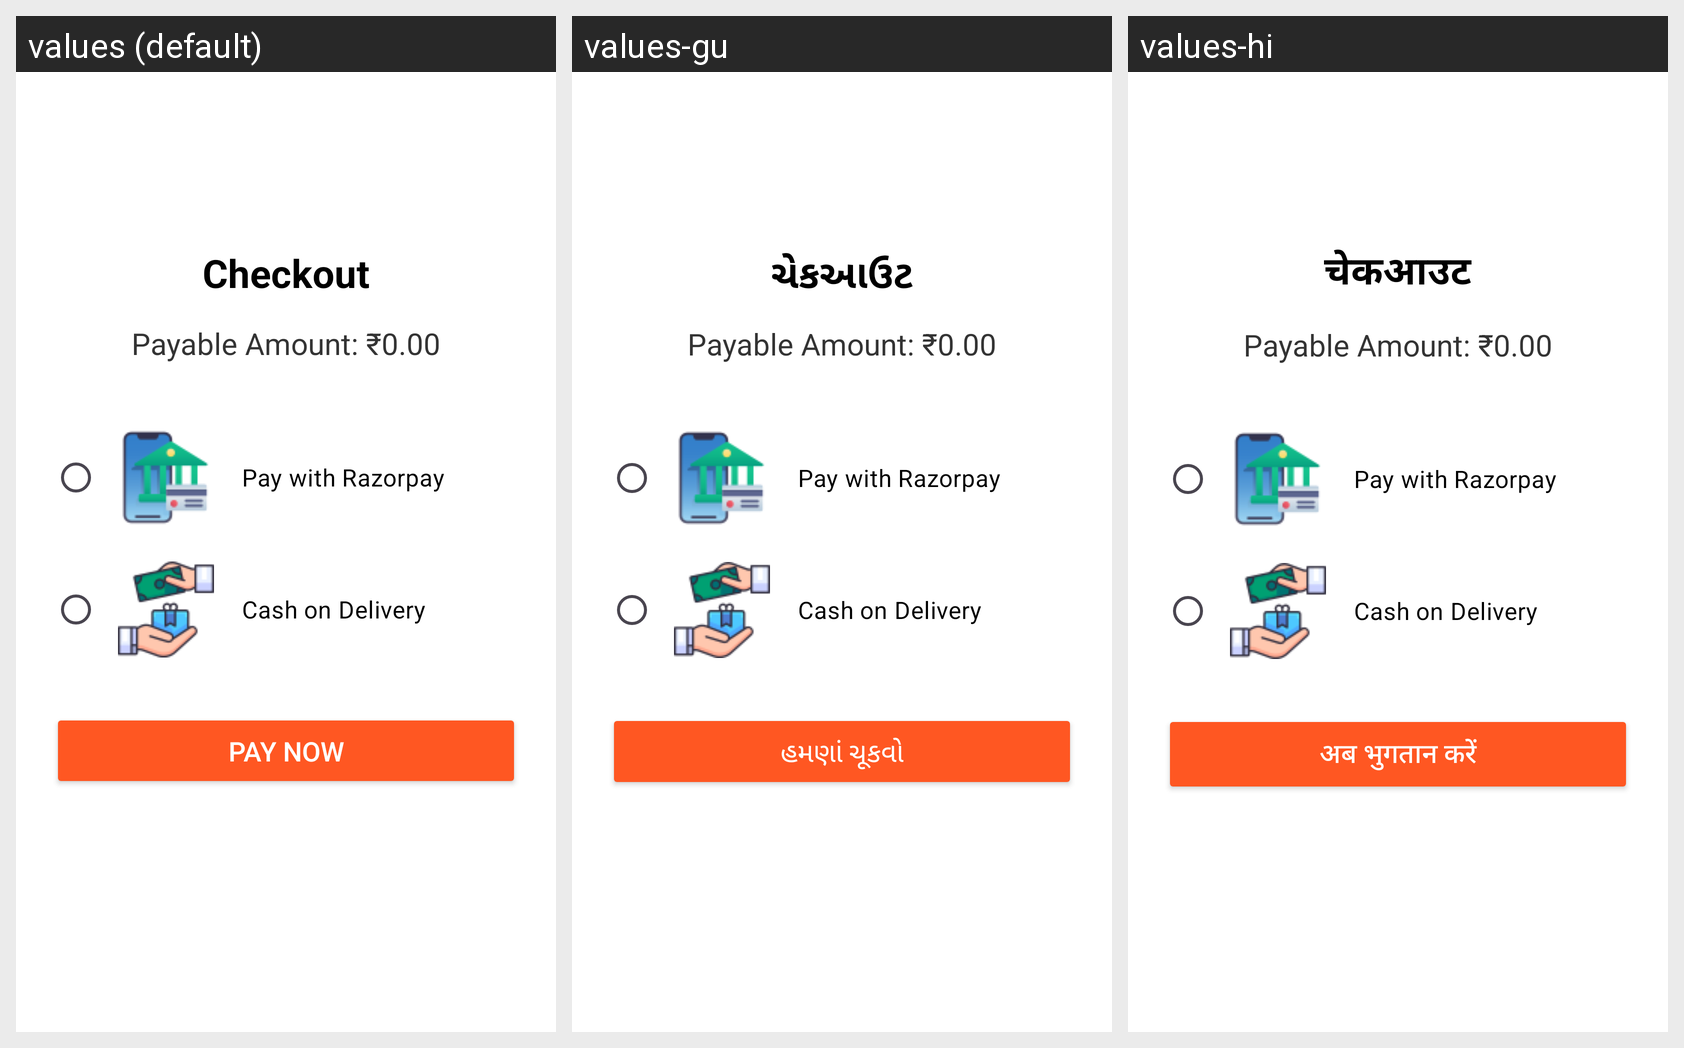

Locale-by-locale string values for the Android screen shown in this grid:
Android screen res/layout/checkout.xml rendered under 3 locales, left to right: values (default), values-gu, values-hi. Device: Nexus 5 (rendered at 1080×1920; each locale shown at half size, 540×960, under a caption strip naming it); theme Theme.FoodOrderingApp.
Strings drawn on this screen, with the default value and each locale's value (text and hints the layout hard-codes, and strings that could not be matched under every locale, appear in the picture but are not listed):

checkout
  values: Checkout
  values-gu: ચેકઆઉટ
  values-hi: चेकआउट

pay_now
  values: Pay Now
  values-gu: હમણાં ચૂકવો
  values-hi: अब भुगतान करें
